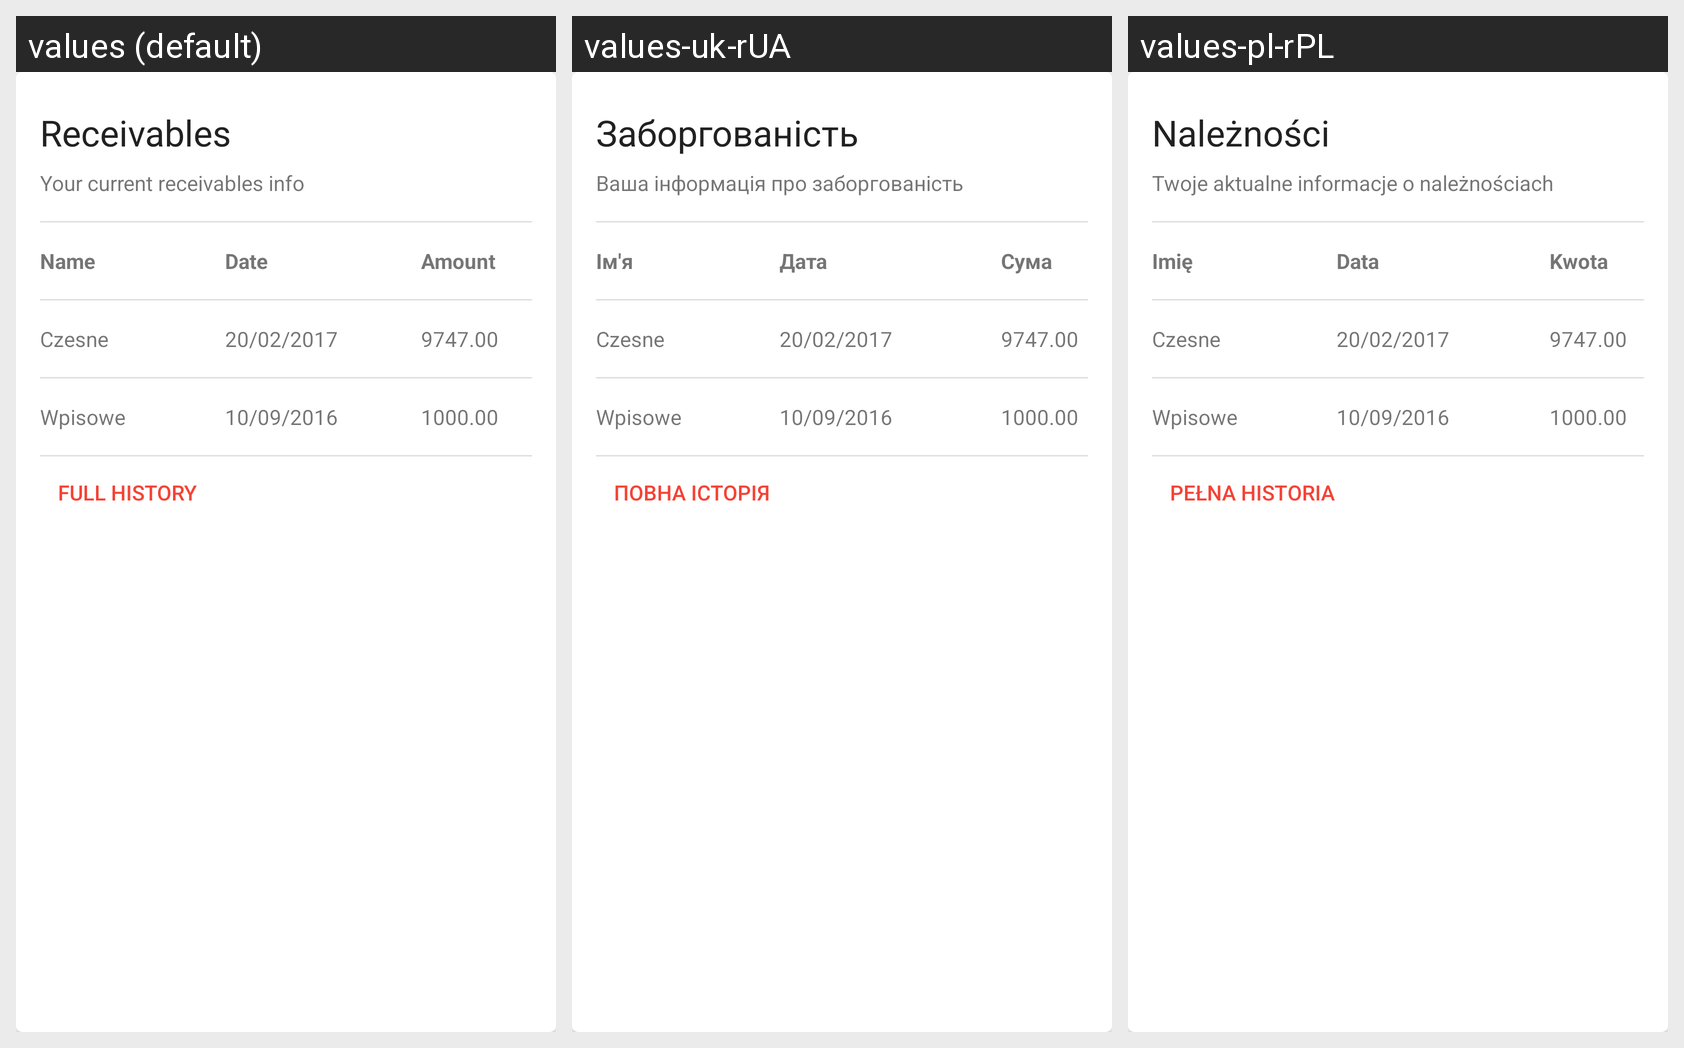

The same Android screen rendered under several of its app's locales, left to right. List the strings drawn on it with the default value and each locale's translation.
Android screen res/layout/card_receivables.xml rendered under 3 locales, left to right: values (default), values-uk-rUA, values-pl-rPL. Device: Nexus 5 (rendered at 1080×1920; each locale shown at half size, 540×960, under a caption strip naming it); theme AppTheme.
Strings drawn on this screen, with the default value and each locale's value (text and hints the layout hard-codes, and strings that could not be matched under every locale, appear in the picture but are not listed):

receivables
  values: Receivables
  values-uk-rUA: Заборгованість
  values-pl-rPL: Należności

your_current_receivables_info
  values: Your current receivables info
  values-uk-rUA: Ваша інформація про заборгованість
  values-pl-rPL: Twoje aktualne informacje o należnościach

name
  values: Name
  values-uk-rUA: Ім'я
  values-pl-rPL: Imię

date
  values: Date
  values-uk-rUA: Дата
  values-pl-rPL: Data

amount
  values: Amount
  values-uk-rUA: Сума
  values-pl-rPL: Kwota

full_history
  values: Full history
  values-uk-rUA: Повна історія
  values-pl-rPL: Pełna historia
